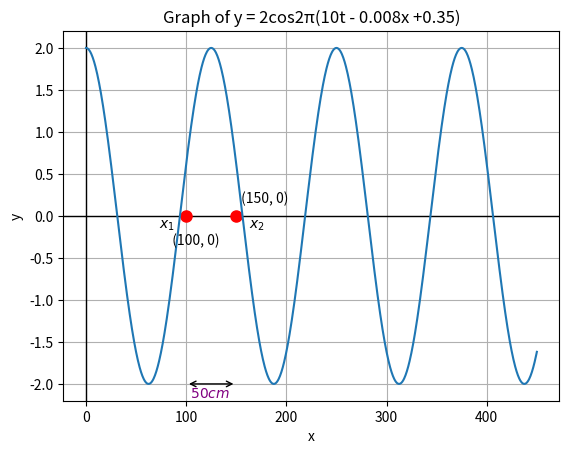

This chart was generated by the following Python code:
import numpy as np
import matplotlib.pyplot as plt

# Define the function
def equation(x):
    return 2 * np.cos(2 * np.pi * (-0.008 * x))

# Generate x values
x_values = np.linspace(0, 450, 1000)  # Adjust the range and number of points as needed

# Calculate y values
y_values = equation(x_values)

plt.axhline(0, color='black', linewidth=1)
plt.axvline(0, color='black', linewidth=1)

# Add a blue dot at the center of the line
plt.plot(100, 0, 'ro', markersize=8, label='x_1')
plt.plot(150, 0, 'ro', markersize=8, label='x_2')

# Annotate points
plt.text(89, -0.2, '  $x_1$', verticalalignment='bottom', horizontalalignment='right', color='black')
plt.text(180, -0.2, '  $x_2$ ', verticalalignment='bottom', horizontalalignment='right', color='black')

plt.text(80, -0.2, '  (100, 0)', verticalalignment='top', horizontalalignment='left', color='black')
plt.text(152,0.3, ' (150, 0)', verticalalignment='top', horizontalalignment='left', color='black')

# Plot the graph
plt.plot(x_values, y_values)
plt.xlabel('x')
plt.ylabel('y')
plt.title('Graph of y = 2cos2π(10t - 0.008x +0.35)')
#plt.legend()
plt.grid(True)

# Calculate and display the distance
arrow_start = (100, -2)
arrow_end = (150, -2)
plt.annotate('', xy=arrow_start, xytext=arrow_end,
             arrowprops=dict(facecolor='purple', arrowstyle='<->'))
plt.text(145, -2.2, '  $50cm$ ', verticalalignment='bottom', horizontalalignment='right', color='purple')

plt.savefig('graph.png', bbox_inches='tight', pad_inches=0.2)
